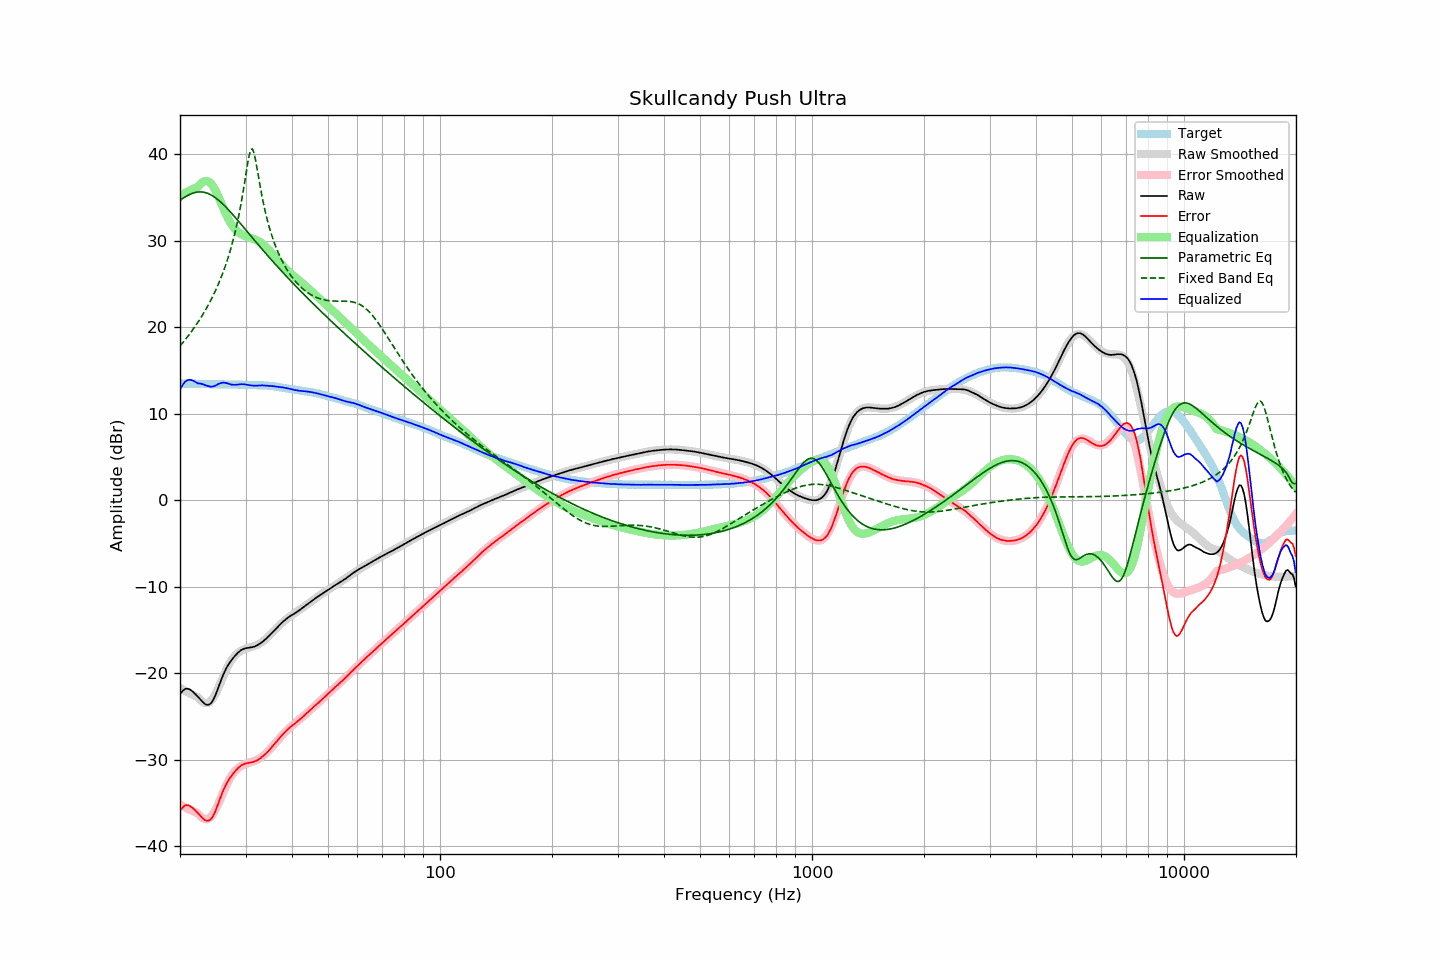

Values plotted in this chart, from the file beside it:
frequency, raw, error, smoothed, error_smoothed, equalization, parametric_eq, fixed_band_eq, equalized_raw, equalized_smoothed, target
20.00, -22.45, -35.92, -21.71, -35.18, 35.18, 34.65, 17.81, 12.74, 13.47, 13.47
20.20, -22.20, -35.67, -21.82, -35.29, 35.29, 34.78, 18.03, 13.10, 13.47, 13.47
20.40, -22.00, -35.47, -21.93, -35.40, 35.40, 34.91, 18.26, 13.40, 13.47, 13.47
20.61, -21.85, -35.32, -22.03, -35.50, 35.50, 35.03, 18.48, 13.65, 13.47, 13.47
20.81, -21.80, -35.26, -22.14, -35.60, 35.60, 35.14, 18.72, 13.80, 13.47, 13.46
21.02, -21.82, -35.28, -22.23, -35.70, 35.70, 35.24, 18.95, 13.88, 13.46, 13.46
21.23, -21.88, -35.33, -22.33, -35.79, 35.79, 35.33, 19.20, 13.91, 13.46, 13.46
21.44, -22.00, -35.47, -22.42, -35.88, 35.88, 35.41, 19.45, 13.88, 13.46, 13.47
21.66, -22.14, -35.60, -22.51, -35.96, 35.96, 35.48, 19.70, 13.82, 13.45, 13.46
21.87, -22.32, -35.77, -22.60, -36.05, 36.05, 35.54, 19.97, 13.73, 13.45, 13.45
22.09, -22.51, -35.95, -22.68, -36.12, 36.12, 35.58, 20.24, 13.62, 13.44, 13.44
22.31, -22.71, -36.15, -22.76, -36.20, 36.20, 35.61, 20.51, 13.49, 13.44, 13.44
22.54, -22.91, -36.35, -22.97, -36.40, 36.40, 35.63, 20.80, 13.49, 13.43, 13.43
22.76, -23.13, -36.56, -23.16, -36.59, 36.59, 35.63, 21.09, 13.46, 13.43, 13.43
22.99, -23.33, -36.76, -23.31, -36.74, 36.74, 35.61, 21.39, 13.41, 13.42, 13.43
23.22, -23.50, -36.91, -23.42, -36.84, 36.84, 35.58, 21.70, 13.35, 13.42, 13.42
23.45, -23.63, -37.04, -23.48, -36.89, 36.89, 35.54, 22.02, 13.26, 13.41, 13.42
23.69, -23.67, -37.07, -23.47, -36.87, 36.87, 35.48, 22.35, 13.21, 13.41, 13.41
23.92, -23.64, -37.03, -23.39, -36.79, 36.79, 35.40, 22.69, 13.16, 13.40, 13.39
24.16, -23.53, -36.93, -23.24, -36.64, 36.64, 35.31, 23.05, 13.11, 13.40, 13.39
24.40, -23.30, -36.69, -23.03, -36.42, 36.42, 35.21, 23.41, 13.12, 13.39, 13.39
24.65, -22.98, -36.37, -22.76, -36.15, 36.15, 35.09, 23.79, 13.17, 13.39, 13.39
24.89, -22.58, -35.97, -22.43, -35.81, 35.81, 34.96, 24.19, 13.24, 13.38, 13.39
25.14, -22.10, -35.49, -22.06, -35.44, 35.44, 34.82, 24.60, 13.34, 13.38, 13.39
25.39, -21.60, -34.97, -21.65, -35.03, 35.03, 34.67, 25.03, 13.43, 13.38, 13.37
25.65, -21.10, -34.47, -21.22, -34.60, 34.60, 34.51, 25.48, 13.50, 13.38, 13.37
25.91, -20.61, -33.98, -20.79, -34.16, 34.16, 34.34, 25.95, 13.56, 13.38, 13.37
26.16, -20.14, -33.52, -20.35, -33.72, 33.72, 34.16, 26.44, 13.58, 13.38, 13.38
26.43, -19.74, -33.12, -19.92, -33.30, 33.30, 33.98, 26.95, 13.56, 13.37, 13.38
26.69, -19.37, -32.74, -19.52, -32.90, 32.90, 33.79, 27.50, 13.53, 13.37, 13.37
26.96, -19.06, -32.43, -19.15, -32.52, 32.52, 33.59, 28.07, 13.46, 13.37, 13.37
27.23, -18.77, -32.14, -18.81, -32.18, 32.18, 33.39, 28.68, 13.41, 13.37, 13.37
27.50, -18.52, -31.88, -18.51, -31.87, 31.87, 33.18, 29.32, 13.36, 13.37, 13.37
27.77, -18.27, -31.65, -18.24, -31.61, 31.61, 32.97, 30.01, 13.33, 13.36, 13.37
28.05, -18.05, -31.41, -18.02, -31.38, 31.38, 32.76, 30.75, 13.33, 13.36, 13.36
28.33, -17.85, -31.20, -17.83, -31.18, 31.18, 32.54, 31.54, 13.34, 13.36, 13.36
28.62, -17.65, -31.00, -17.66, -31.01, 31.01, 32.32, 32.39, 13.36, 13.35, 13.35
28.90, -17.49, -30.84, -17.53, -30.87, 30.87, 32.10, 33.30, 13.38, 13.34, 13.35
29.19, -17.35, -30.69, -17.41, -30.75, 30.75, 31.88, 34.29, 13.40, 13.34, 13.34
29.48, -17.25, -30.57, -17.31, -30.64, 30.64, 31.66, 35.36, 13.40, 13.33, 13.33
29.78, -17.17, -30.49, -17.23, -30.56, 30.56, 31.44, 36.49, 13.39, 13.33, 13.32
30.08, -17.12, -30.44, -17.16, -30.48, 30.48, 31.22, 37.67, 13.36, 13.32, 13.32
30.38, -17.09, -30.39, -17.10, -30.41, 30.41, 31.00, 38.83, 13.32, 13.31, 13.31
30.68, -17.06, -30.36, -17.04, -30.35, 30.35, 30.77, 39.84, 13.29, 13.31, 13.30
30.99, -17.04, -30.34, -16.99, -30.29, 30.29, 30.55, 40.49, 13.26, 13.30, 13.30
31.30, -17.00, -30.29, -16.94, -30.24, 30.24, 30.33, 40.61, 13.24, 13.30, 13.29
31.61, -16.95, -30.24, -16.88, -30.17, 30.17, 30.11, 40.16, 13.23, 13.30, 13.29
31.93, -16.88, -30.16, -16.81, -30.10, 30.10, 29.89, 39.31, 13.23, 13.29, 13.29
32.24, -16.79, -30.08, -16.73, -30.02, 30.02, 29.67, 38.26, 13.24, 13.29, 13.29
32.57, -16.68, -29.95, -16.64, -29.92, 29.92, 29.45, 37.17, 13.25, 13.28, 13.28
32.89, -16.56, -29.84, -16.53, -29.81, 29.81, 29.23, 36.12, 13.25, 13.28, 13.28
33.22, -16.42, -29.69, -16.41, -29.68, 29.68, 29.02, 35.13, 13.26, 13.27, 13.28
33.55, -16.28, -29.55, -16.27, -29.53, 29.53, 28.80, 34.21, 13.25, 13.26, 13.27
33.89, -16.12, -29.37, -16.11, -29.37, 29.37, 28.59, 33.38, 13.25, 13.25, 13.26
34.23, -15.96, -29.20, -15.94, -29.19, 29.19, 28.37, 32.61, 13.23, 13.24, 13.24
34.57, -15.78, -29.01, -15.77, -28.99, 28.99, 28.16, 31.90, 13.22, 13.23, 13.23
34.92, -15.59, -28.80, -15.59, -28.79, 28.79, 27.95, 31.25, 13.20, 13.21, 13.21
35.27, -15.40, -28.60, -15.40, -28.59, 28.59, 27.74, 30.65, 13.19, 13.19, 13.20
35.62, -15.20, -28.36, -15.20, -28.37, 28.37, 27.53, 30.09, 13.17, 13.17, 13.17
35.97, -15.01, -28.16, -15.01, -28.15, 28.15, 27.33, 29.57, 13.14, 13.14, 13.15
... 635 more rows
